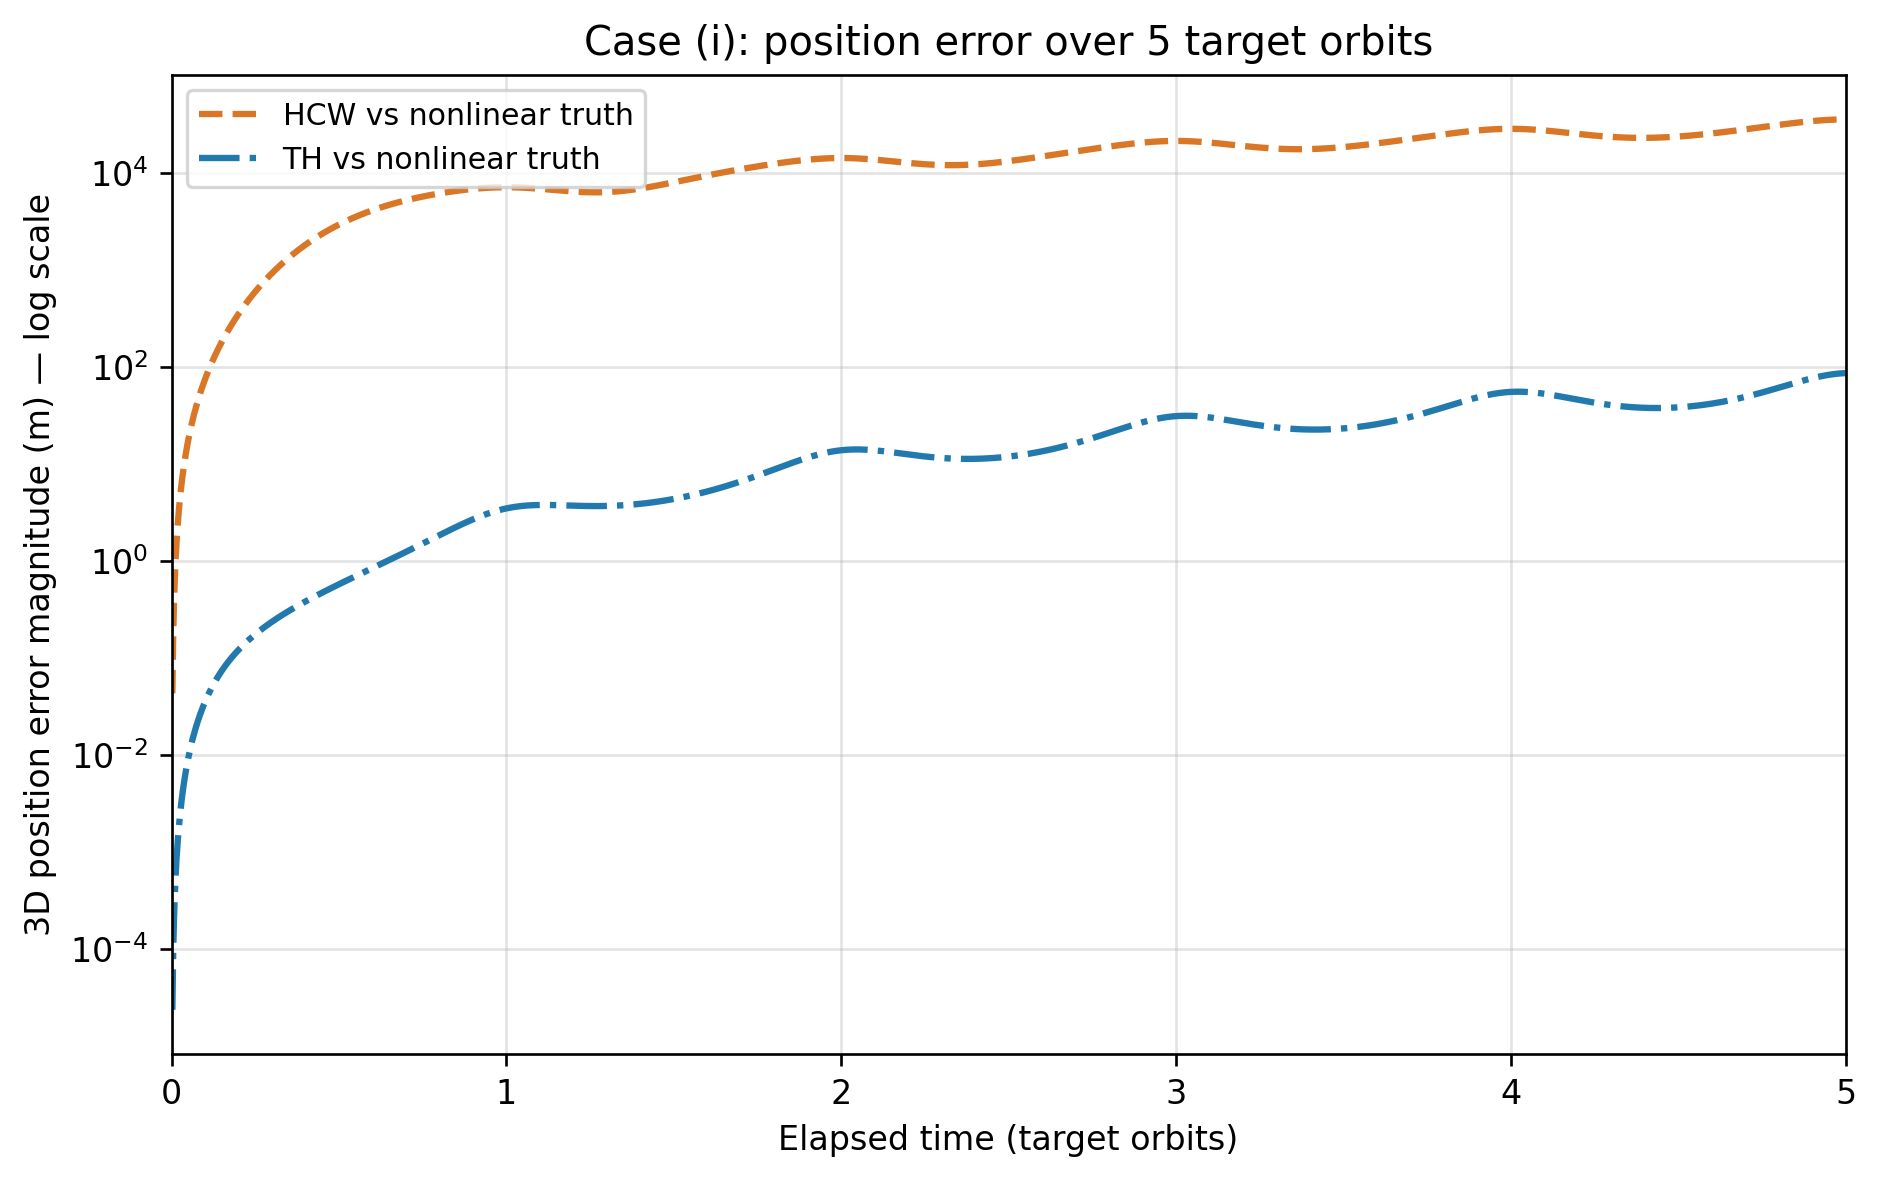

Data behind this chart, as committed beside it:
time_s, target_orbits, hcw_error_m, th_error_m
0.0, 0.0, 0.0, 1.1718571004216928e-13
16.16, 0.0025, 0.04329, 2.3666825015494516e-05
32.32, 0.005, 0.1732, 9.468135806081937e-05
48.48, 0.0075, 0.3897, 0.0002112
64.64, 0.01, 0.6931, 0.0003743
80.8, 0.0125, 1.083, 0.0005949
96.96, 0.015, 1.561, 0.0008628
113.1, 0.0175, 2.126, 0.001162
129.3, 0.02, 2.779, 0.001512
145.4, 0.0225, 3.52, 0.001905
161.6, 0.025, 4.35, 0.002356
177.8, 0.0275, 5.268, 0.002854
193.9, 0.03, 6.277, 0.003397
210.1, 0.0325, 7.375, 0.003978
226.2, 0.035, 8.565, 0.004602
242.4, 0.0375, 9.846, 0.005264
258.6, 0.04, 11.22, 0.005986
274.7, 0.0425, 12.68, 0.006758
290.9, 0.045, 14.24, 0.007575
307, 0.0475, 15.9, 0.008418
323.2, 0.05, 17.65, 0.009305
339.4, 0.0525, 19.5, 0.01022
355.5, 0.055, 21.44, 0.01119
371.7, 0.0575, 23.48, 0.01222
387.8, 0.06, 25.63, 0.0133
404, 0.0625, 27.87, 0.0144
420.2, 0.065, 30.21, 0.01553
436.3, 0.0675, 32.66, 0.0167
452.5, 0.07, 35.22, 0.01789
468.6, 0.0725, 37.87, 0.01915
484.8, 0.075, 40.64, 0.02045
501, 0.0775, 43.51, 0.0218
517.1, 0.08, 46.5, 0.02317
533.3, 0.0825, 49.59, 0.02456
549.4, 0.085, 52.8, 0.02598
565.6, 0.0875, 56.12, 0.02743
581.8, 0.09, 59.56, 0.02894
597.9, 0.0925, 63.11, 0.03049
614.1, 0.095, 66.79, 0.03209
630.2, 0.0975, 70.58, 0.0337
646.4, 0.1, 74.5, 0.03532
662.6, 0.1025, 78.53, 0.03697
678.7, 0.105, 82.7, 0.03865
694.9, 0.1075, 86.99, 0.04038
711, 0.11, 91.41, 0.04215
727.2, 0.1125, 95.96, 0.04395
743.4, 0.115, 100.6, 0.04578
759.5, 0.1175, 105.5, 0.04761
775.7, 0.12, 110.4, 0.04946
791.8, 0.1225, 115.5, 0.05135
808, 0.125, 120.7, 0.05328
824.2, 0.1275, 126.1, 0.05523
840.3, 0.13, 131.6, 0.05721
856.5, 0.1325, 137.3, 0.05923
872.6, 0.135, 143.1, 0.06124
888.8, 0.1375, 149, 0.06328
905, 0.14, 155.2, 0.06534
921.1, 0.1425, 161.4, 0.06744
937.3, 0.145, 167.8, 0.06956
953.4, 0.1475, 174.4, 0.07171
... 1,941 more rows
